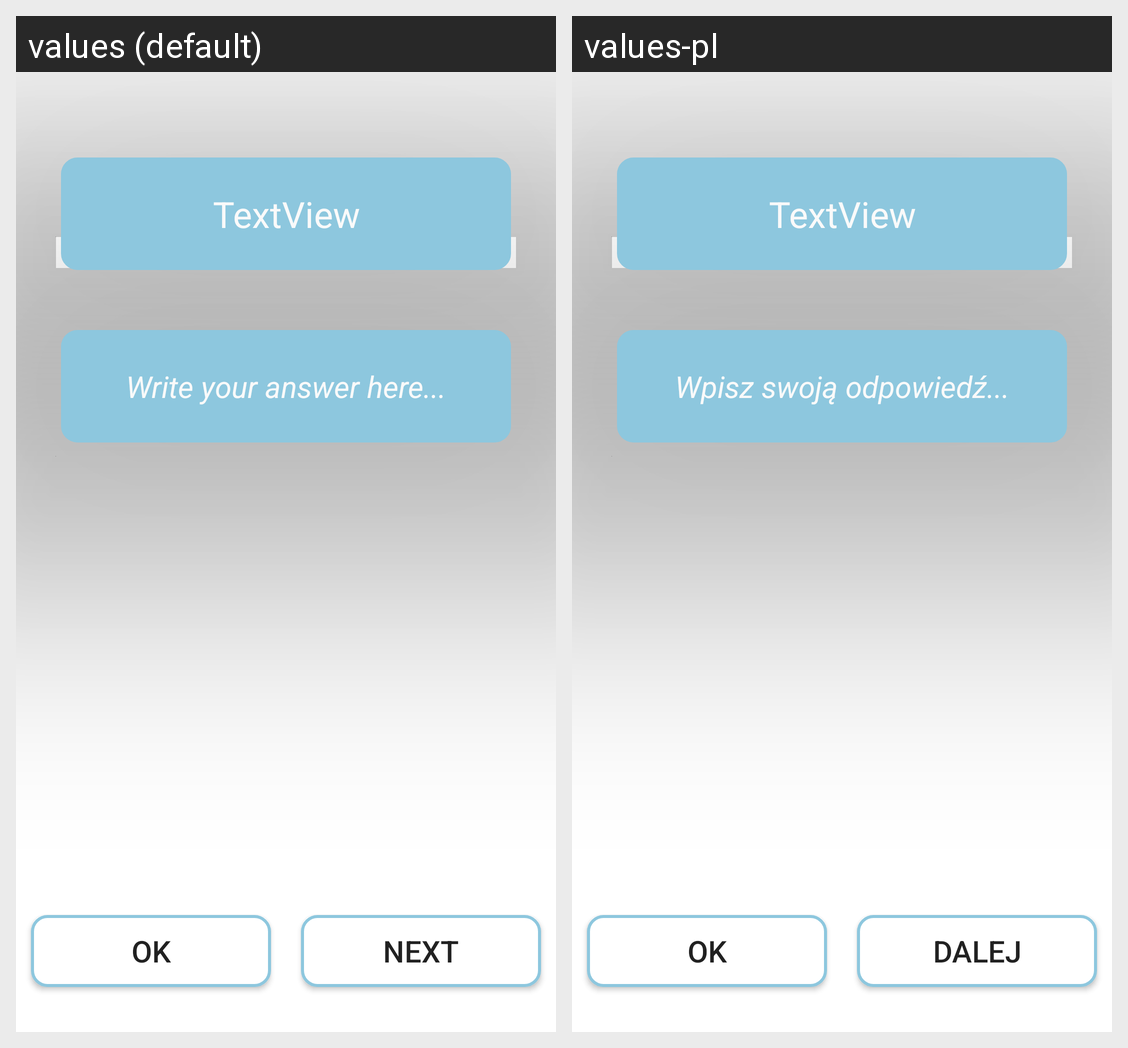

Locale-by-locale string values for the Android screen shown in this grid:
Android screen res/layout/activity_game.xml rendered under 2 locales, left to right: values (default), values-pl. Device: Nexus 5 (rendered at 1080×1920; each locale shown at half size, 540×960, under a caption strip naming it); theme Theme.GamePage.
Strings drawn on this screen, with the default value and each locale's value (text and hints the layout hard-codes, and strings that could not be matched under every locale, appear in the picture but are not listed):

answer_hint
  values: Write your answer here...
  values-pl: Wpisz swoją odpowiedź...

next
  values: Next
  values-pl: Dalej
